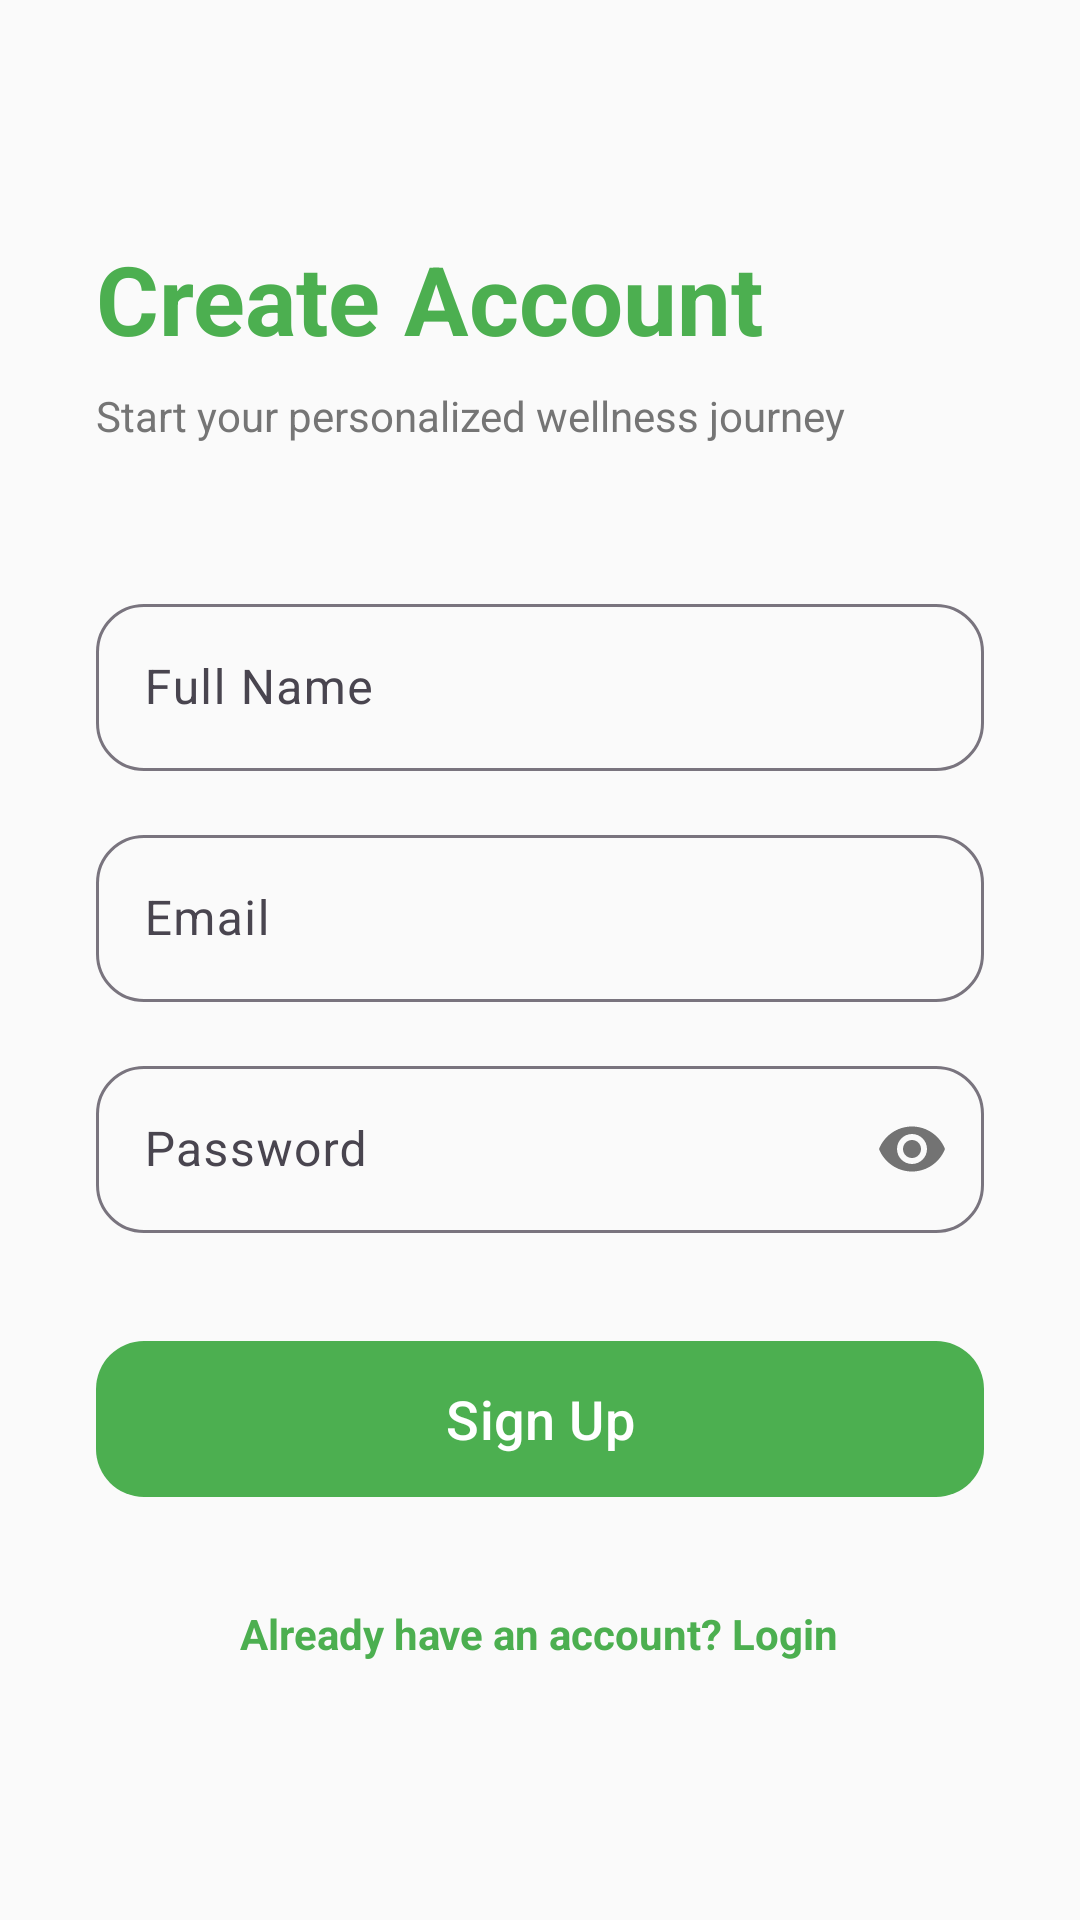

Write the Android layout XML for this screen, with the resource values it uses.
<!-- AndroidManifest.xml: application theme Theme.AyurMitra -->
<!-- res/layout/activity_signup.xml -->
<?xml version="1.0" encoding="utf-8"?>
<androidx.constraintlayout.widget.ConstraintLayout
    xmlns:android="http://schemas.android.com/apk/res/android"
    xmlns:app="http://schemas.android.com/apk/res-auto"
    android:layout_width="match_parent"
    android:layout_height="match_parent"
    android:background="@color/background">

    <LinearLayout
        android:layout_width="match_parent"
        android:layout_height="wrap_content"
        android:orientation="vertical"
        android:padding="32dp"
        app:layout_constraintBottom_toBottomOf="parent"
        app:layout_constraintTop_toTopOf="parent">

        <TextView
            android:layout_width="wrap_content"
            android:layout_height="wrap_content"
            android:text="Create Account"
            android:textSize="32sp"
            android:textStyle="bold"
            android:textColor="@color/primary" />

        <TextView
            android:layout_width="wrap_content"
            android:layout_height="wrap_content"
            android:text="Start your personalized wellness journey"
            android:textColor="@color/text_secondary"
            android:layout_marginTop="8dp"
            android:layout_marginBottom="48dp"/>

        <com.google.android.material.textfield.TextInputLayout
            android:id="@+id/tlName"
            android:layout_width="match_parent"
            android:layout_height="wrap_content"
            android:hint="Full Name"
            app:boxBackgroundMode="outline"
            app:boxCornerRadiusTopStart="16dp"
            app:boxCornerRadiusTopEnd="16dp"
            app:boxCornerRadiusBottomStart="16dp"
            app:boxCornerRadiusBottomEnd="16dp"
            android:layout_marginBottom="16dp">

            <com.google.android.material.textfield.TextInputEditText
                android:id="@+id/etName"
                android:layout_width="match_parent"
                android:layout_height="wrap_content"
                android:inputType="textPersonName" />
        </com.google.android.material.textfield.TextInputLayout>

        <com.google.android.material.textfield.TextInputLayout
            android:id="@+id/tlEmail"
            android:layout_width="match_parent"
            android:layout_height="wrap_content"
            android:hint="Email"
            app:boxBackgroundMode="outline"
            app:boxCornerRadiusTopStart="16dp"
            app:boxCornerRadiusTopEnd="16dp"
            app:boxCornerRadiusBottomStart="16dp"
            app:boxCornerRadiusBottomEnd="16dp"
            android:layout_marginBottom="16dp">

            <com.google.android.material.textfield.TextInputEditText
                android:id="@+id/etEmail"
                android:layout_width="match_parent"
                android:layout_height="wrap_content"
                android:inputType="textEmailAddress"
                android:digits="abcdefghijklmnopqrstuvwxyz0123456789@._-" />
        </com.google.android.material.textfield.TextInputLayout>

        <com.google.android.material.textfield.TextInputLayout
            android:id="@+id/tlPassword"
            android:layout_width="match_parent"
            android:layout_height="wrap_content"
            android:hint="Password"
            app:passwordToggleEnabled="true"
            app:boxBackgroundMode="outline"
            app:boxCornerRadiusTopStart="16dp"
            app:boxCornerRadiusTopEnd="16dp"
            app:boxCornerRadiusBottomStart="16dp"
            app:boxCornerRadiusBottomEnd="16dp"
            android:layout_marginBottom="32dp">

            <com.google.android.material.textfield.TextInputEditText
                android:id="@+id/etPassword"
                android:layout_width="match_parent"
                android:layout_height="wrap_content"
                android:inputType="textPassword" />
        </com.google.android.material.textfield.TextInputLayout>

        <com.google.android.material.button.MaterialButton
            android:id="@+id/signupBtn"
            android:layout_width="match_parent"
            android:layout_height="60dp"
            android:text="Sign Up"
            android:textSize="18sp"
            app:cornerRadius="16dp" />

        <ProgressBar
            android:id="@+id/progressBar"
            android:layout_width="wrap_content"
            android:layout_height="wrap_content"
            android:layout_gravity="center"
            android:layout_marginTop="16dp"
            android:visibility="gone" />

        <TextView
            android:id="@+id/tvLoginLink"
            android:layout_width="wrap_content"
            android:layout_height="wrap_content"
            android:text="Already have an account? Login"
            android:textColor="@color/primary"
            android:layout_gravity="center"
            android:layout_marginTop="24dp"
            android:padding="8dp"
            android:textStyle="bold" />

    </LinearLayout>

</androidx.constraintlayout.widget.ConstraintLayout>
<!-- resources referenced by this layout -->
<resources>
  <color name="background">#FAFAFA</color>
  <color name="primary">#4CAF50</color>
  <color name="text_secondary">#757575</color>
  <style name="Theme.AyurMitra" parent="Theme.Material3.Light.NoActionBar">
          
          <item name="colorPrimary">@color/primary</item>
          <item name="colorOnPrimary">@color/on_primary</item>
          <item name="colorPrimaryContainer">@color/secondary</item>
          <item name="colorOnPrimaryContainer">@color/on_secondary</item>
  
          <item name="colorSecondary">@color/secondary</item>
          <item name="colorOnSecondary">@color/on_secondary</item>
  
          <item name="android:windowBackground">@color/background</item>
          <item name="android:statusBarColor">@color/background</item>
          <item name="android:windowLightStatusBar">true</item>
      </style>
  <color name="on_primary">#FFFFFF</color>
  <color name="secondary">#8BC34A</color>
  <color name="on_secondary">#000000</color>
</resources>
